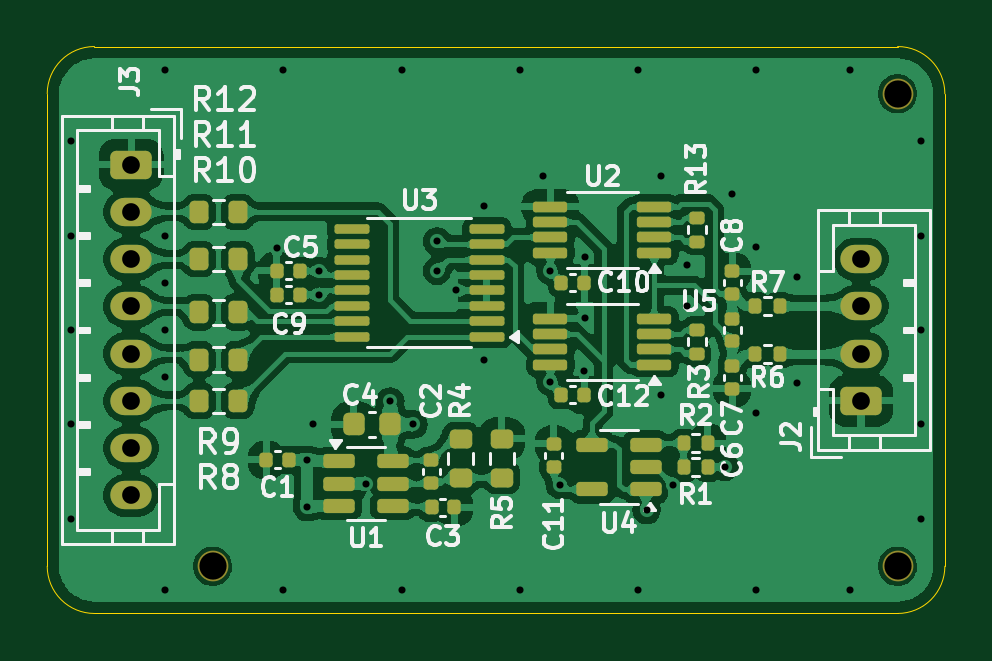
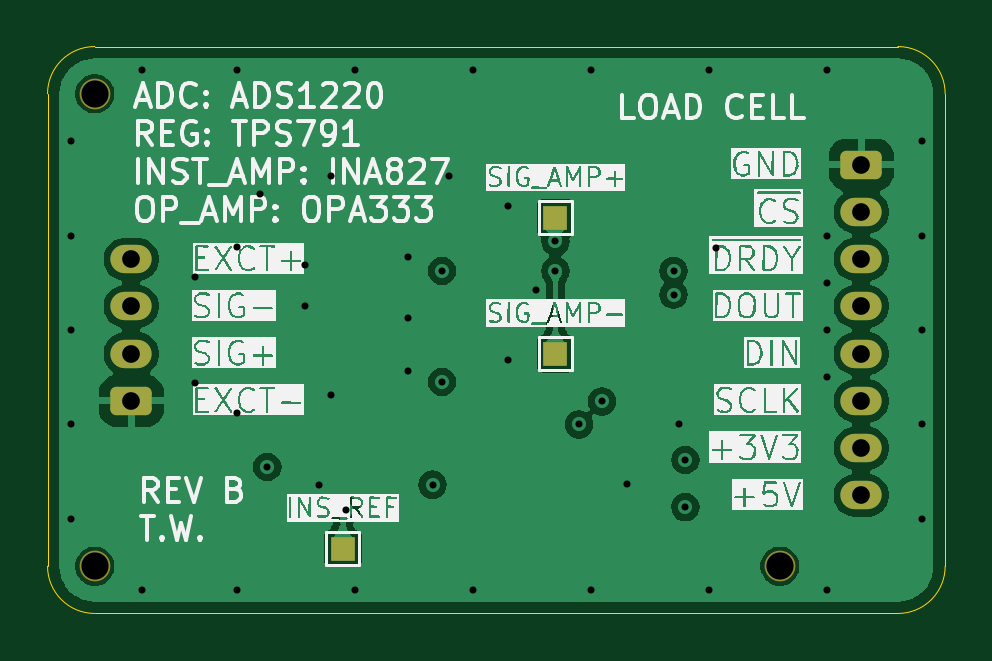
Circuit board: 13 layer files. Board 38.0 x 24.0 mm.
- bottom_copper: ads1220_board-CuBottom.gbr (52519 bytes)
- inner_copper: ads1220_board-CuIn1.gbr (39610 bytes)
- inner_copper: ads1220_board-CuIn2.gbr (83008 bytes)
- top_copper: ads1220_board-CuTop.gbr (219512 bytes)
- outline: ads1220_board-EdgeCuts.gbr (988 bytes)
- bottom_mask: ads1220_board-MaskBottom.gbr (1915 bytes)
- top_mask: ads1220_board-MaskTop.gbr (6420 bytes)
- drill: ads1220_board-NPTH.drl (374 bytes)
- drill: ads1220_board-PTH.drl (1532 bytes)
- paste: ads1220_board-PasteBottom.gbr (456 bytes)
- paste: ads1220_board-PasteTop.gbr (5663 bytes)
- bottom_silk: ads1220_board-SilkBottom.gbr (128619 bytes)
- top_silk: ads1220_board-SilkTop.gbr (55868 bytes)

=== bottom_copper: ads1220_board-CuBottom.gbr (52519 bytes, source omitted) ===
=== inner_copper: ads1220_board-CuIn1.gbr (39610 bytes, source omitted) ===
=== inner_copper: ads1220_board-CuIn2.gbr (83008 bytes, source omitted) ===
=== top_copper: ads1220_board-CuTop.gbr (219512 bytes, source omitted) ===
=== outline: ads1220_board-EdgeCuts.gbr ===
%TF.GenerationSoftware,KiCad,Pcbnew,8.0.1*%
%TF.CreationDate,2024-05-14T21:58:36-04:00*%
%TF.ProjectId,ads1220_board,61647331-3232-4305-9f62-6f6172642e6b,rev?*%
%TF.SameCoordinates,Original*%
%TF.FileFunction,Profile,NP*%
%FSLAX46Y46*%
G04 Gerber Fmt 4.6, Leading zero omitted, Abs format (unit mm)*
G04 Created by KiCad (PCBNEW 8.0.1) date 2024-05-14 21:58:36*
%MOMM*%
%LPD*%
G01*
G04 APERTURE LIST*
%TA.AperFunction,Profile*%
%ADD10C,0.050000*%
%TD*%
G04 APERTURE END LIST*
D10*
X148000000Y-92000000D02*
X148000000Y-72000000D01*
X112000000Y-94000000D02*
X146000000Y-94000000D01*
X112000000Y-94000000D02*
G75*
G02*
X110000000Y-92000000I0J2000000D01*
G01*
X148000000Y-92000000D02*
G75*
G02*
X146000000Y-94000000I-2000000J0D01*
G01*
X146000000Y-70000000D02*
G75*
G02*
X148000000Y-72000000I0J-2000000D01*
G01*
X112000000Y-70000000D02*
X146000000Y-70000000D01*
X110000000Y-72000000D02*
G75*
G02*
X112000000Y-70000000I2000000J0D01*
G01*
X110000000Y-72000000D02*
X110000000Y-92000000D01*
M02*

=== bottom_mask: ads1220_board-MaskBottom.gbr (1915 bytes, source withheld) ===
=== top_mask: ads1220_board-MaskTop.gbr (6420 bytes, source omitted) ===
=== drill: ads1220_board-NPTH.drl ===
M48
; DRILL file {KiCad 8.0.1} date 2024-05-14T21:58:36-0400
; FORMAT={-:-/ absolute / inch / decimal}
; #@! TF.CreationDate,2024-05-14T21:58:36-04:00
; #@! TF.GenerationSoftware,Kicad,Pcbnew,8.0.1
; #@! TF.FileFunction,NonPlated,1,4,NPTH
FMAT,2
INCH
; #@! TA.AperFunction,NonPlated,NPTH,ComponentDrill
T1C0.0454
%
G90
G05
T1
X4.6063Y-3.622
X5.748Y-2.8346
X5.748Y-3.622
M30

=== drill: ads1220_board-PTH.drl ===
M48
; DRILL file {KiCad 8.0.1} date 2024-05-14T21:58:36-0400
; FORMAT={-:-/ absolute / inch / decimal}
; #@! TF.CreationDate,2024-05-14T21:58:36-04:00
; #@! TF.GenerationSoftware,Kicad,Pcbnew,8.0.1
; #@! TF.FileFunction,Plated,1,4,PTH
FMAT,2
INCH
; #@! TA.AperFunction,Plated,PTH,ViaDrill
T1C0.0118
; #@! TA.AperFunction,Plated,PTH,ComponentDrill
T2C0.0295
%
G90
G05
T1
X4.3701Y-2.9134
X4.3701Y-3.0709
X4.3701Y-3.2283
X4.3701Y-3.3858
X4.3701Y-3.5433
X4.5276Y-2.7953
X4.5276Y-3.0709
X4.5276Y-3.1496
X4.5276Y-3.2283
X4.5276Y-3.3071
X4.5276Y-3.6614
X4.7134Y-3.0917
X4.7244Y-2.7953
X4.7244Y-3.6614
X4.7638Y-3.4449
X4.7638Y-3.5236
X4.7736Y-3.3858
X4.7835Y-3.1299
X4.7835Y-3.1693
X4.8612Y-3.4843
X4.9026Y-3.3474
X4.9213Y-2.7953
X4.9213Y-3.6614
X4.9409Y-3.3858
X4.9803Y-3.0807
X4.9803Y-3.1299
X5.0128Y-3.1624
X5.0591Y-3.0217
X5.0591Y-3.2776
X5.1181Y-2.7953
X5.1181Y-3.6614
X5.1575Y-2.9724
X5.1693Y-3.1299
X5.1693Y-3.315
X5.185Y-3.4862
X5.2256Y-3.2972
X5.2264Y-3.1063
X5.2264Y-3.2087
X5.315Y-2.7953
X5.315Y-3.6614
X5.3297Y-3.5285
X5.3543Y-2.9724
X5.3543Y-3.3366
X5.374Y-3.4862
X5.3976Y-3.1201
X5.3976Y-3.189
X5.4606Y-3.4567
X5.4724Y-3.002
X5.5118Y-2.7953
X5.5118Y-3.0906
X5.5118Y-3.3661
X5.5118Y-3.6614
X5.5807Y-3.1398
X5.5807Y-3.3169
X5.6693Y-2.7953
X5.6693Y-3.6614
X5.7874Y-2.9134
X5.7874Y-3.0709
X5.7874Y-3.2283
X5.7874Y-3.3858
X5.7874Y-3.5433
T2
X4.4705Y-2.9528
X4.4705Y-3.0315
X4.4705Y-3.1102
X4.4705Y-3.189
X4.4705Y-3.2677
X4.4705Y-3.3465
X4.4705Y-3.4252
X4.4705Y-3.5039
X5.687Y-3.1102
X5.687Y-3.189
X5.687Y-3.2677
X5.687Y-3.3465
M30

=== paste: ads1220_board-PasteBottom.gbr ===
%TF.GenerationSoftware,KiCad,Pcbnew,8.0.1*%
%TF.CreationDate,2024-05-14T21:58:36-04:00*%
%TF.ProjectId,ads1220_board,61647331-3232-4305-9f62-6f6172642e6b,rev?*%
%TF.SameCoordinates,Original*%
%TF.FileFunction,Paste,Bot*%
%TF.FilePolarity,Positive*%
%FSLAX46Y46*%
G04 Gerber Fmt 4.6, Leading zero omitted, Abs format (unit mm)*
G04 Created by KiCad (PCBNEW 8.0.1) date 2024-05-14 21:58:36*
%MOMM*%
%LPD*%
G01*
G04 APERTURE LIST*
G04 APERTURE END LIST*
M02*

=== paste: ads1220_board-PasteTop.gbr ===
%TF.GenerationSoftware,KiCad,Pcbnew,8.0.1*%
%TF.CreationDate,2024-05-14T21:58:36-04:00*%
%TF.ProjectId,ads1220_board,61647331-3232-4305-9f62-6f6172642e6b,rev?*%
%TF.SameCoordinates,Original*%
%TF.FileFunction,Paste,Top*%
%TF.FilePolarity,Positive*%
%FSLAX46Y46*%
G04 Gerber Fmt 4.6, Leading zero omitted, Abs format (unit mm)*
G04 Created by KiCad (PCBNEW 8.0.1) date 2024-05-14 21:58:36*
%MOMM*%
%LPD*%
G01*
G04 APERTURE LIST*
G04 Aperture macros list*
%AMRoundRect*
0 Rectangle with rounded corners*
0 $1 Rounding radius*
0 $2 $3 $4 $5 $6 $7 $8 $9 X,Y pos of 4 corners*
0 Add a 4 corners polygon primitive as box body*
4,1,4,$2,$3,$4,$5,$6,$7,$8,$9,$2,$3,0*
0 Add four circle primitives for the rounded corners*
1,1,$1+$1,$2,$3*
1,1,$1+$1,$4,$5*
1,1,$1+$1,$6,$7*
1,1,$1+$1,$8,$9*
0 Add four rect primitives between the rounded corners*
20,1,$1+$1,$2,$3,$4,$5,0*
20,1,$1+$1,$4,$5,$6,$7,0*
20,1,$1+$1,$6,$7,$8,$9,0*
20,1,$1+$1,$8,$9,$2,$3,0*%
G04 Aperture macros list end*
%ADD10RoundRect,0.135000X0.135000X0.185000X-0.135000X0.185000X-0.135000X-0.185000X0.135000X-0.185000X0*%
%ADD11RoundRect,0.140000X0.170000X-0.140000X0.170000X0.140000X-0.170000X0.140000X-0.170000X-0.140000X0*%
%ADD12RoundRect,0.140000X-0.140000X-0.170000X0.140000X-0.170000X0.140000X0.170000X-0.140000X0.170000X0*%
%ADD13RoundRect,0.100000X0.637500X0.100000X-0.637500X0.100000X-0.637500X-0.100000X0.637500X-0.100000X0*%
%ADD14RoundRect,0.140000X0.140000X0.170000X-0.140000X0.170000X-0.140000X-0.170000X0.140000X-0.170000X0*%
%ADD15RoundRect,0.140000X-0.170000X0.140000X-0.170000X-0.140000X0.170000X-0.140000X0.170000X0.140000X0*%
%ADD16RoundRect,0.200000X0.200000X0.275000X-0.200000X0.275000X-0.200000X-0.275000X0.200000X-0.275000X0*%
%ADD17RoundRect,0.135000X-0.135000X-0.185000X0.135000X-0.185000X0.135000X0.185000X-0.135000X0.185000X0*%
%ADD18RoundRect,0.150000X0.512500X0.150000X-0.512500X0.150000X-0.512500X-0.150000X0.512500X-0.150000X0*%
%ADD19RoundRect,0.200000X0.275000X-0.200000X0.275000X0.200000X-0.275000X0.200000X-0.275000X-0.200000X0*%
%ADD20RoundRect,0.112500X0.612500X0.112500X-0.612500X0.112500X-0.612500X-0.112500X0.612500X-0.112500X0*%
%ADD21RoundRect,0.200000X-0.275000X0.200000X-0.275000X-0.200000X0.275000X-0.200000X0.275000X0.200000X0*%
%ADD22RoundRect,0.225000X0.225000X0.250000X-0.225000X0.250000X-0.225000X-0.250000X0.225000X-0.250000X0*%
%ADD23RoundRect,0.150000X-0.512500X-0.150000X0.512500X-0.150000X0.512500X0.150000X-0.512500X0.150000X0*%
%ADD24RoundRect,0.135000X0.185000X-0.135000X0.185000X0.135000X-0.185000X0.135000X-0.185000X-0.135000X0*%
%ADD25RoundRect,0.200000X-0.200000X-0.275000X0.200000X-0.275000X0.200000X0.275000X-0.200000X0.275000X0*%
G04 APERTURE END LIST*
D10*
%TO.C,R1*%
X137960000Y-87800000D03*
X136940000Y-87800000D03*
%TD*%
D11*
%TO.C,C6*%
X139000000Y-84480000D03*
X139000000Y-83520000D03*
%TD*%
D12*
%TO.C,C5*%
X119720000Y-79500000D03*
X120680000Y-79500000D03*
%TD*%
D13*
%TO.C,U3*%
X128612500Y-82275000D03*
X128612500Y-81625000D03*
X128612500Y-80975000D03*
X128612500Y-80325000D03*
X128612500Y-79675000D03*
X128612500Y-79025000D03*
X128612500Y-78375000D03*
X128612500Y-77725000D03*
X122887500Y-77725000D03*
X122887500Y-78375000D03*
X122887500Y-79025000D03*
X122887500Y-79675000D03*
X122887500Y-80325000D03*
X122887500Y-80975000D03*
X122887500Y-81625000D03*
X122887500Y-82275000D03*
%TD*%
D14*
%TO.C,C12*%
X132730000Y-84750000D03*
X131770000Y-84750000D03*
%TD*%
D15*
%TO.C,C2*%
X126250000Y-87520000D03*
X126250000Y-88480000D03*
%TD*%
D14*
%TO.C,C1*%
X120230000Y-87500000D03*
X119270000Y-87500000D03*
%TD*%
D16*
%TO.C,R12*%
X118075000Y-77000000D03*
X116425000Y-77000000D03*
%TD*%
D17*
%TO.C,R6*%
X139980000Y-83000000D03*
X141000000Y-83000000D03*
%TD*%
D18*
%TO.C,U4*%
X135337500Y-88750000D03*
X135337500Y-87800000D03*
X135337500Y-86850000D03*
X133062500Y-86850000D03*
X133062500Y-88750000D03*
%TD*%
D19*
%TO.C,R5*%
X129250000Y-88250000D03*
X129250000Y-86600000D03*
%TD*%
D16*
%TO.C,R11*%
X118075000Y-79000000D03*
X116425000Y-79000000D03*
%TD*%
D20*
%TO.C,U5*%
X135700000Y-83475000D03*
X135700000Y-82825000D03*
X135700000Y-82175000D03*
X135700000Y-81525000D03*
X131300000Y-81525000D03*
X131300000Y-82175000D03*
X131300000Y-82825000D03*
X131300000Y-83475000D03*
%TD*%
D21*
%TO.C,R4*%
X127500000Y-86600000D03*
X127500000Y-88250000D03*
%TD*%
D22*
%TO.C,C4*%
X124525000Y-86000000D03*
X122975000Y-86000000D03*
%TD*%
D16*
%TO.C,R10*%
X118075000Y-81250000D03*
X116425000Y-81250000D03*
%TD*%
D23*
%TO.C,U1*%
X122362500Y-87550000D03*
X122362500Y-88500000D03*
X122362500Y-89450000D03*
X124637500Y-89450000D03*
X124637500Y-88500000D03*
X124637500Y-87550000D03*
%TD*%
D24*
%TO.C,R13*%
X137500000Y-78260000D03*
X137500000Y-77240000D03*
%TD*%
D11*
%TO.C,C8*%
X139000000Y-80480000D03*
X139000000Y-79520000D03*
%TD*%
%TO.C,C7*%
X139000000Y-82480000D03*
X139000000Y-81520000D03*
%TD*%
D12*
%TO.C,C3*%
X126270000Y-89500000D03*
X127230000Y-89500000D03*
%TD*%
D17*
%TO.C,R2*%
X136940000Y-86800000D03*
X137960000Y-86800000D03*
%TD*%
D24*
%TO.C,R3*%
X137500000Y-83000000D03*
X137500000Y-81980000D03*
%TD*%
D15*
%TO.C,C11*%
X131450000Y-86820000D03*
X131450000Y-87780000D03*
%TD*%
D20*
%TO.C,U2*%
X135700000Y-78725000D03*
X135700000Y-78075000D03*
X135700000Y-77425000D03*
X135700000Y-76775000D03*
X131300000Y-76775000D03*
X131300000Y-77425000D03*
X131300000Y-78075000D03*
X131300000Y-78725000D03*
%TD*%
D10*
%TO.C,R7*%
X141000000Y-81000000D03*
X139980000Y-81000000D03*
%TD*%
D12*
%TO.C,C9*%
X119720000Y-80500000D03*
X120680000Y-80500000D03*
%TD*%
D25*
%TO.C,R9*%
X116425000Y-83250000D03*
X118075000Y-83250000D03*
%TD*%
%TO.C,R8*%
X116425000Y-85000000D03*
X118075000Y-85000000D03*
%TD*%
D14*
%TO.C,C10*%
X132730000Y-80000000D03*
X131770000Y-80000000D03*
%TD*%
M02*

=== bottom_silk: ads1220_board-SilkBottom.gbr (128619 bytes, source omitted) ===
=== top_silk: ads1220_board-SilkTop.gbr (55868 bytes, source omitted) ===
